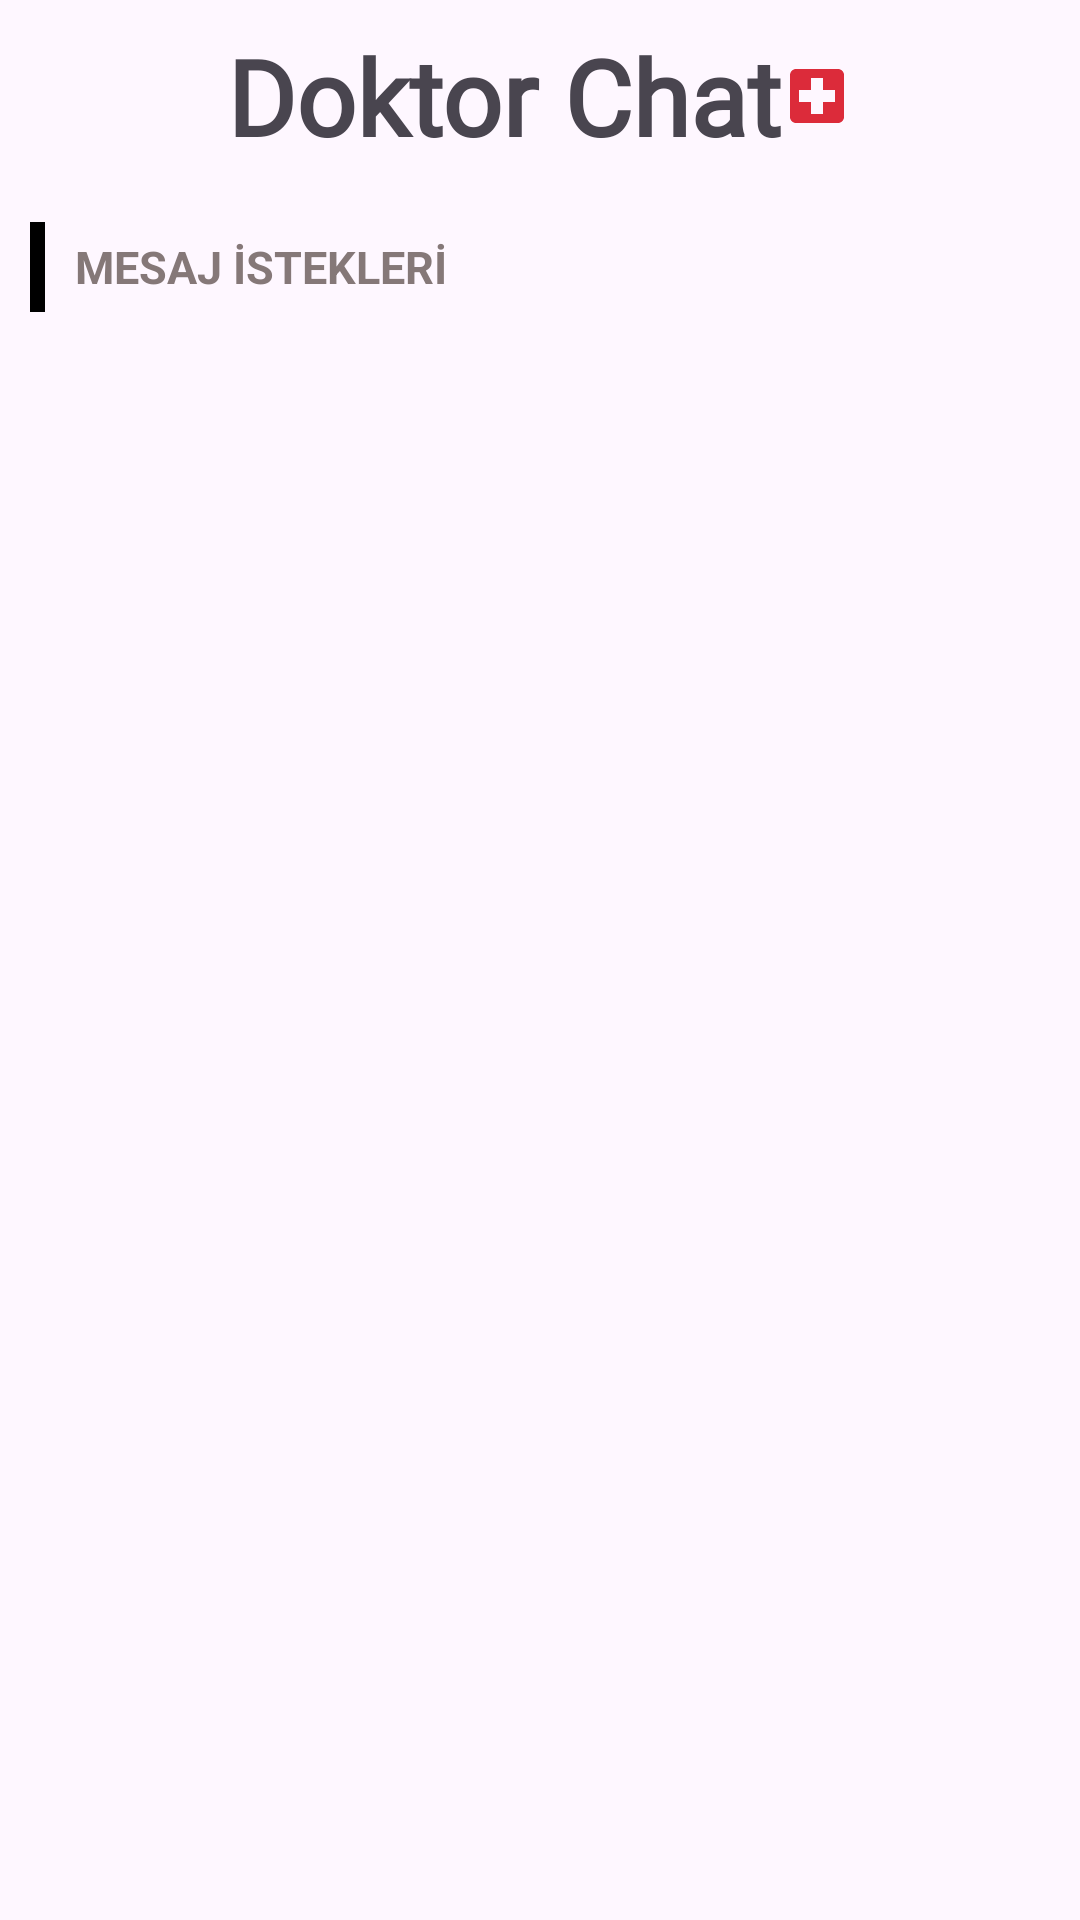

Here is an Android app screen rendered from its layout file. Give the layout XML and the strings, colors and styles it references.
<!-- AndroidManifest.xml: application theme Theme.KayitOlSayfasiYapimi -->
<!-- res/layout/custom_dialog_mesaj_istek.xml -->
<?xml version="1.0" encoding="utf-8"?>
<RelativeLayout xmlns:android="http://schemas.android.com/apk/res/android"
    android:layout_width="match_parent"
    android:layout_height="match_parent">
    
    <androidx.appcompat.widget.Toolbar
        android:layout_width="match_parent"
        android:id="@+id/custom_dialog_gelen_mesaj_istek_toolbar"
        android:background="@android:color/transparent"

        android:layout_height="wrap_content">
        <TextView
            android:layout_width="wrap_content"
            android:text="Doktor Chat"
            android:textStyle="bold"
            android:textSize="35sp"
            android:layout_gravity="center"
            android:fontFamily="@font/font"
            android:layout_height="wrap_content"/>

        <ImageView
            android:layout_width="wrap_content"
            android:src="@drawable/ic_hospital"
            android:layout_gravity="center"
            android:layout_height="wrap_content"/>

        <ImageView
            android:layout_width="35dp"
            android:src="@drawable/ic_close"
            android:layout_gravity="end"
            android:layout_marginRight="10dp"
            android:id="@+id/custom_dialog_gelen_mesaj_istek_imgkapat"
            android:layout_height="35dp"/>


    </androidx.appcompat.widget.Toolbar>
    
    <LinearLayout
        android:layout_width="wrap_content"
        android:orientation="horizontal"
        android:id="@+id/custom_dialog_gelen_mesaj_istek_linear"
        android:layout_below="@id/custom_dialog_gelen_mesaj_istek_toolbar"
        android:padding="10dp"
        android:layout_height="wrap_content">
        <ImageView
            android:layout_width="5dp"
            android:background="@color/black"
            android:layout_height="30dp"/>
        <TextView
            android:layout_width="wrap_content"
            android:text="MESAJ İSTEKLERİ"
            android:textColor="#857878"
            android:textSize="15dp"
            android:textStyle="bold"
            android:layout_marginLeft="10dp"
            android:layout_gravity="center"
            android:layout_height="wrap_content"/>
    </LinearLayout>

    <androidx.recyclerview.widget.RecyclerView
        android:layout_width="match_parent"
        android:id="@+id/custom_dialog_gelen_mesaj_istek_recyclerView"
        android:scrollbars="none"
        android:layout_below="@id/custom_dialog_gelen_mesaj_istek_linear"
        android:layout_height="match_parent"/>

</RelativeLayout>
<!-- resources referenced by this layout -->
<resources>
  <color name="black">#FF000000</color>
  <!-- drawable ic_hospital (drawable) -->
  <vector xmlns:android="http://schemas.android.com/apk/res/android" android:height="24dp" android:tint="#DC2B3A" android:viewportHeight="24" android:viewportWidth="24" android:width="24dp">
        
      <path android:fillColor="@android:color/white" android:pathData="M19,3L5,3c-1.1,0 -1.99,0.9 -1.99,2L3,19c0,1.1 0.9,2 2,2h14c1.1,0 2,-0.9 2,-2L21,5c0,-1.1 -0.9,-2 -2,-2zM18,14h-4v4h-4v-4L6,14v-4h4L10,6h4v4h4v4z"/>
      
  </vector>
  <style name="Theme.KayitOlSayfasiYapimi" parent="Base.Theme.KayitOlSayfasiYapimi" />
  <style name="Base.Theme.KayitOlSayfasiYapimi" parent="Theme.Material3.DayNight.NoActionBar">
          
          
      </style>
</resources>
